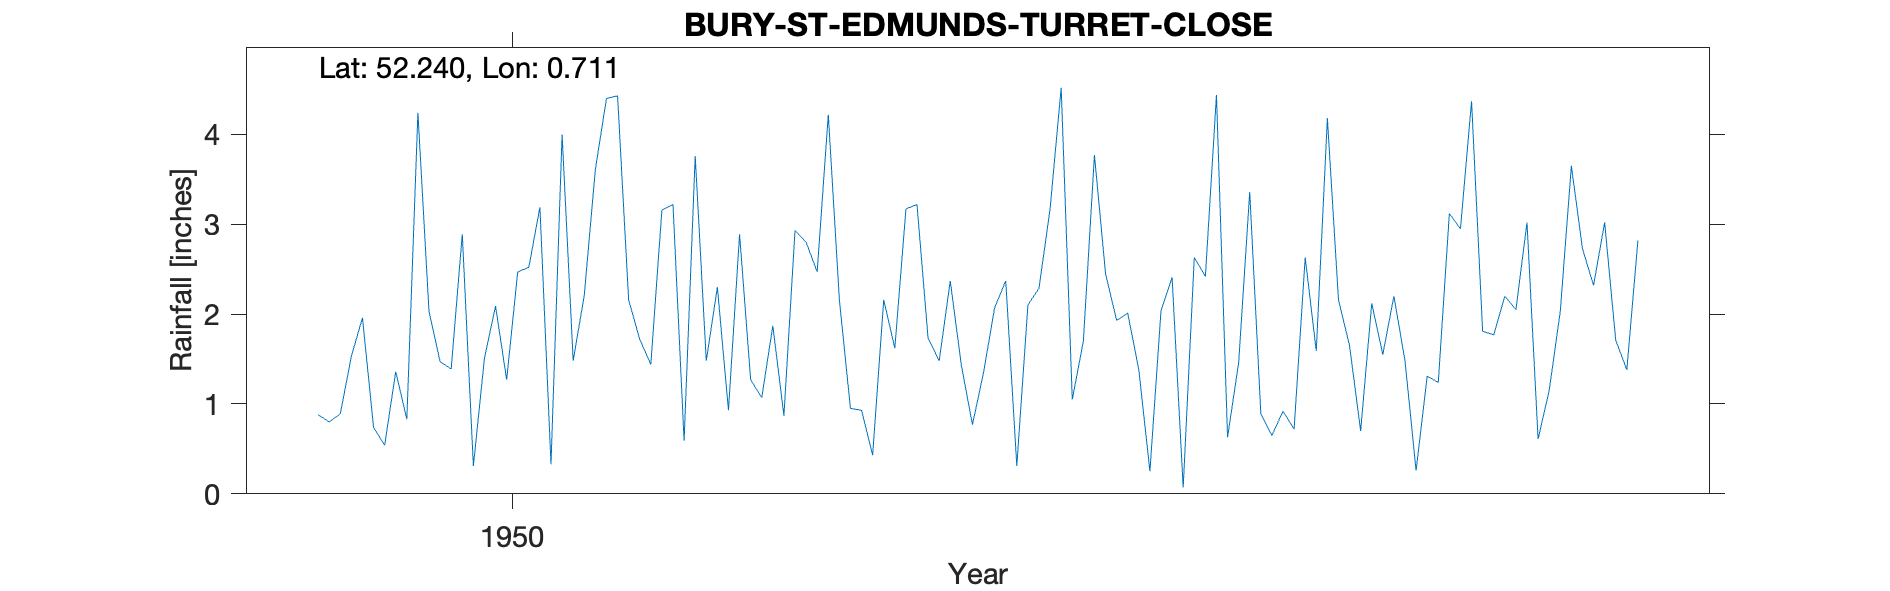

Values plotted in this chart, from the file beside it:
BURY-ST-EDMUNDS-TURRET-CLOSE, , , , , , , , , , , , , , , , , , , , 
Grid ref, TL852637, Long, 0.711, Lat, 52.24, Elevation, 140, ft, , , , , , , , , , , , 
Station no, 1386/7, , , , , , , , , , , , , , , , , , , 
, 1941, 1942, 1943, 1944, 1945, 1946, 1947, 1948, 1949, 1950, 1951, 1952, 1953, 1954, 1955, 1956, 1957, 1958, 1959, 1960
January, , , , , , , , , 0.88, 1.39, 2.21, 2.3, 0.95, 1.35, 1.93, 3.36, 1.55, 2.05, , 
February, , , , , , , , , 0.8, 2.89, 3.61, 0.93, 0.93, 2.07, 2.01, 0.89, 2.2, 3.02, , 
March, , , , , , , , , 0.89, 0.31, 4.4, 2.89, 0.43, 2.37, 1.38, 0.65, 1.48, 0.61, , 
April, , , , , , , , , 1.53, 1.51, 4.43, 1.27, 2.16, 0.31, 0.25, 0.92, 0.26, 1.15, , 
May, , , , , , , , , 1.96, 2.09, 2.16, 1.07, 1.62, 2.1, 2.04, 0.72, 1.31, 2.03, , 
June, , , , , , , , , 0.74, 1.27, 1.72, 1.87, 3.17, 2.29, 2.41, 2.63, 1.24, 3.65, , 
July, , , , , , , , , 0.54, 2.47, 1.44, 0.87, 3.22, 3.17, 0.07, 1.59, 3.12, 2.73, , 
August, , , , , , , , , 1.36, 2.52, 3.16, 2.93, 1.73, 4.52, 2.63, 4.18, 2.95, 2.32, , 
September, , , , , , , , , 0.83, 3.19, 3.22, 2.8, 1.48, 1.05, 2.42, 2.16, 4.37, 3.02, , 
October, , , , , , , , , 4.24, 0.33, 0.59, 2.47, 2.37, 1.7, 4.44, 1.65, 1.81, 1.71, , 
November, , , , , , , , , 2.03, 4, 3.76, 4.22, 1.43, 3.77, 0.63, 0.7, 1.77, 1.38, , 
December, , , , , , , , , 1.47, 1.48, 1.48, 2.16, 0.77, 2.45, 1.46, 2.12, 2.2, 2.82, , 
Total, , , , , , , , , 17.27, 23.45, 32.18, 25.78, 20.26, 27.15, 21.67, 21.57, 24.26, 26.49, , 
